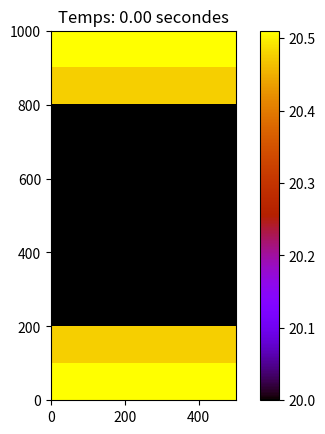
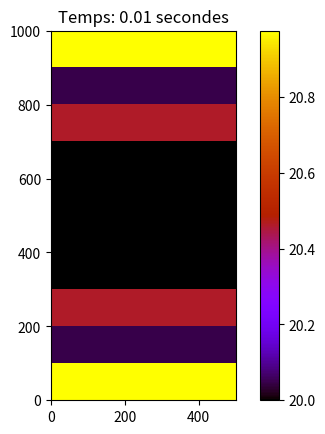
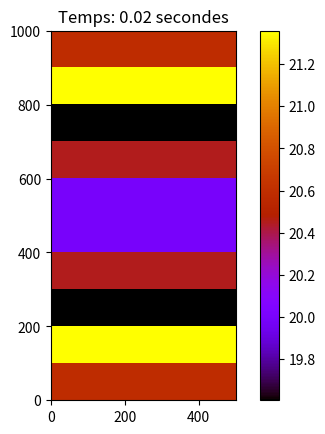
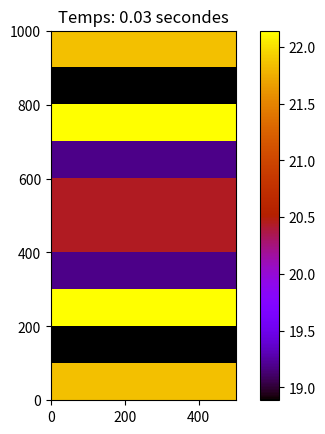
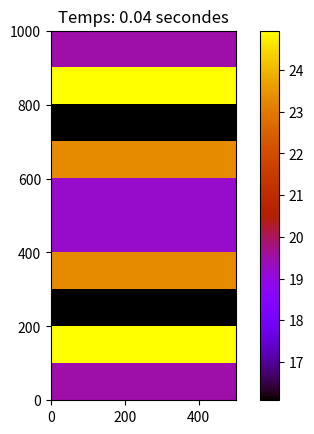

Generate these figures, in order, with matplotlib:
import os
import numpy as np
import matplotlib.pyplot as plt
import time

# Class definition for Plaque
class Plaque:
    def __init__(self, dimensions=(100, 1), epaisseur=0.001, resolution_x=0.001, resolution_t=1, T_ambiante=25, densite=2699, cap_calorifique=900, conduc_thermique=237, coef_convection=1):
        self.dim = dimensions  # dimensions devrait être un tuple (largeur, hauteur)
        self.e = epaisseur
        self.dx = resolution_x
        self.dt = resolution_t
        self.T_amb = T_ambiante
        self.rho = densite
        self.cp = cap_calorifique
        self.k = conduc_thermique
        self.h = coef_convection
        # Grille 100x1
        self.grille = self.T_amb * np.ones(self.dim)  # dimensions est maintenant un tuple (100, 1)
        self.points_chauffants = []

    def show(self, nb_iterations=5):
        plt.ion()
        for i in range(nb_iterations):
            self.iteration()

            # Affichage de la grille avec une color map
            plt.imshow(self.grille, cmap="gnuplot", origin="lower", extent=(0, 100*self.dim[1], 0, 100*self.dim[0]))
            plt.colorbar()
            plt.title(f"Temps: {i * self.dt:.2f} secondes")
            plt.pause(0.01)
            plt.clf()

        plt.show()

    def deposer_T(self, T_desiree=30, endroit=(0, 0)):
        self.points_chauffants.append((T_desiree, endroit))
        # Mise à jour de la température aux endroits spécifiés
        for point in self.points_chauffants:
            x_index = int(point[1][0] / self.dx)
            if x_index < len(self.grille):  # S'assurer que l'index est dans les limites
                self.grille[x_index] = point[0]

    def iteration(self):
        """
        Calcule la température dans chaque case de la grille pour l'itération suivante.
        """

        # matriceN
        mat_N = 2*np.ones(self.dim)
        mat_trois = 3*np.ones(self.dim)
        mat = np.vstack([mat_trois[1], mat_N[2:], mat_trois[-1]])
        mat[:, 0] = mat_trois[:, 0]
        mat[:, -1] = mat_trois[:, -1]

        # Coin coin time
        len_x = self.dim[0]
        len_y = self.dim[1]
        mat[0][0] = 4
        mat[0][len_y-1] = 4
        mat[len_x-1][0] = 4
        mat[len_x-1][len_y-1] = 4
        print(mat)

        # Création d'une matrice batard
        T_betex = np.zeros(self.grille.shape[1])
        
        # Création de la matrice de base
        T_centre = np.zeros(self.grille.shape)
        T_centre = self.grille

        # Création de la matrice décalée à gauche
        T_gauche = np.vstack([T_betex, self.grille[0:-1]])

        # Création de la matrice décalée à droite
        T_droite = np.vstack([self.grille[1:], T_betex])

        # Calcul de la température pour la prochaine itération
        nouvelle_grille = (self.k * self.dt * (T_droite + T_gauche - 2 * T_centre) / (self.rho * self.cp * self.dx ** 2)) + T_centre

        # Calcul de la température pour la prochaine itération sur les côtés
        cotes_grille_gauche = T_centre[0] + ((self.dt)/(self.rho * self.cp) * self.h * (self.T_amb - T_centre[0]) * 2 / self.e)
        cotes_grille_gauche = cotes_grille_gauche + (self.k * self.dt * (T_droite[0] - 2 * T_centre[0]) / (self.rho * self.cp * self.dx ** 2)) + T_centre[0]
        cotes_grille_droite = T_centre[-1] + ((self.dt)/(self.rho * self.cp) * self.h * (self.T_amb - T_centre[0]) * 2 / self.e)
        cotes_grille_droite = cotes_grille_droite + (self.k * self.dt * (T_gauche[-1] - 2 * T_centre[-1]) / (self.rho * self.cp * self.dx ** 2)) + T_centre[-1]
        
        # Remplacement pour les côtés
        remplacement_grille = nouvelle_grille[1:-1]
        nouvelle_grille = np.vstack([cotes_grille_gauche, remplacement_grille, cotes_grille_droite])

        # Mise à jour de la grille
        self.grille = nouvelle_grille

        return self.grille


# Instanciation et exécution
Ma_plaque = Plaque(dimensions=(10, 5), resolution_t=0.01, T_ambiante=20)
Ma_plaque.iteration()
Ma_plaque.show()
